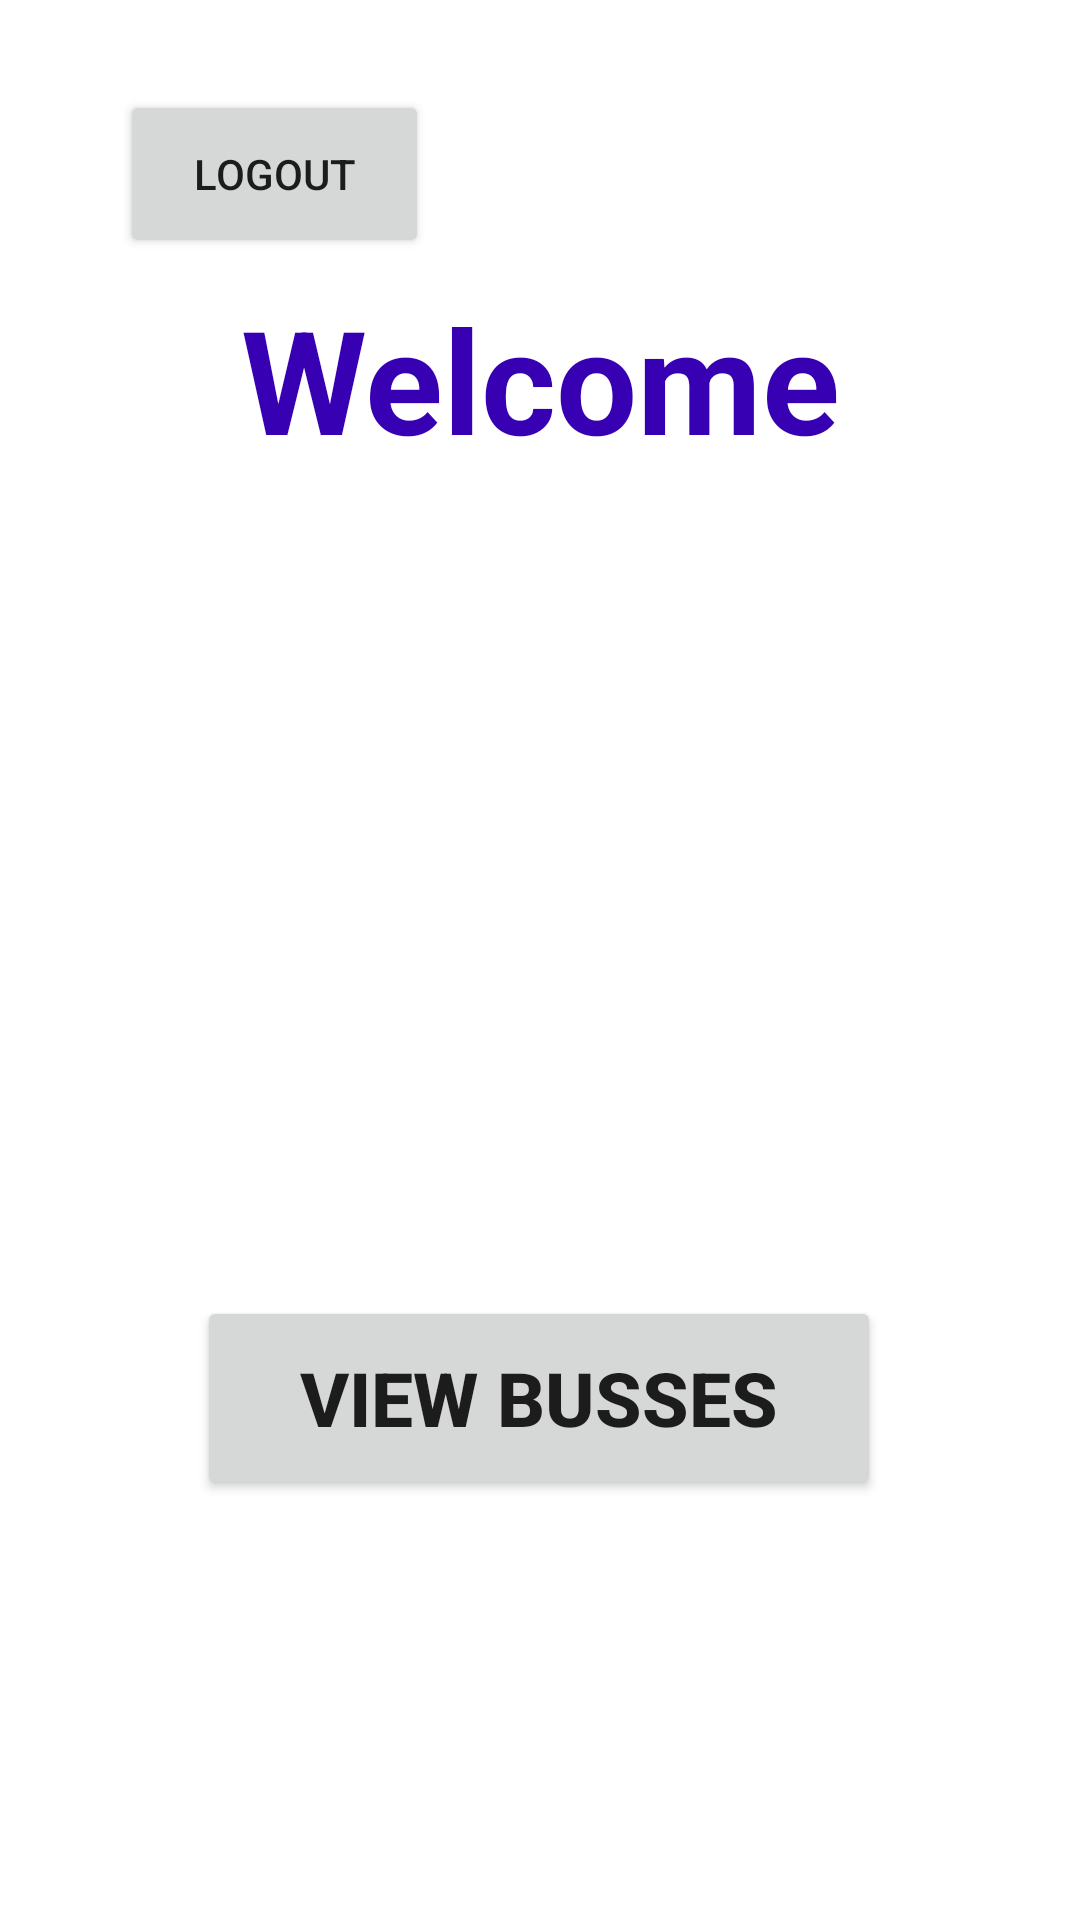

The Android layout XML behind this screen, and the referenced resources:
<!-- AndroidManifest.xml: application theme Theme.Project -->
<!-- res/layout/activity_booking.xml -->
<?xml version="1.0" encoding="utf-8"?>
<androidx.constraintlayout.widget.ConstraintLayout xmlns:android="http://schemas.android.com/apk/res/android"
    xmlns:app="http://schemas.android.com/apk/res-auto"
    xmlns:tools="http://schemas.android.com/tools"
    android:layout_width="match_parent"
    android:layout_height="match_parent"
    android:gravity="center"
    android:orientation="vertical"
    android:padding="30dp"
    android:background="#FFFFFF"
    tools:context=".Booking"><![CDATA[


        android:id="@+id/from"
        android:layout_width="match_parent"
        android:layout_height="wrap_content"
        android:hint="From"
        android:textSize="25dp"
        android:textColor="@color/black"
        android:layout_marginTop="50dp">



        //android:id="@+id/to"
        //android:layout_width="match_parent"
        //android:layout_height="wrap_content"
        //android:layout_marginTop="30dp"
        //android:hint="To"
        //android:textColor="@color/black"
        //android:textSize="25dp">


        android:id="@+id/date"
        android:layout_width="match_parent"
        android:layout_height="wrap_content"
        android:layout_marginTop="30dp"
        android:hint="Date"
        android:scrollbarDefaultDelayBeforeFade="400"
        android:scrollbarFadeDuration="250"
        android:scrollbarSize="4dp"
        android:textColor="@color/black"
        android:textSize="25dp">


        android:id="@+id/sbus"
        android:layout_width="wrap_content"
        android:layout_height="wrap_content"
        android:textStyle="bold"
        android:text="Search Buses"
        android:textSize="25dp"
        android:layout_marginTop="20dp">



    ]]>

    <TextView
        android:id="@+id/textView7"
        android:layout_width="wrap_content"
        android:layout_height="wrap_content"
        android:text="Welcome"
        android:textColor="@color/design_default_color_primary_dark"
        android:textSize="48sp"
        android:textStyle="bold"
        app:layout_constraintBottom_toBottomOf="parent"
        app:layout_constraintEnd_toEndOf="parent"
        app:layout_constraintStart_toStartOf="parent"
        app:layout_constraintTop_toTopOf="parent"
        app:layout_constraintVertical_bias="0.124"></TextView>

    <Button
        android:id="@+id/btnview"
        android:layout_width="228dp"
        android:layout_height="68dp"
        android:text="View Busses"
        android:textSize="25dp"
        android:textStyle="bold"
        app:layout_constraintBottom_toBottomOf="parent"
        app:layout_constraintEnd_toEndOf="parent"
        app:layout_constraintHorizontal_bias="0.497"
        app:layout_constraintStart_toStartOf="parent"
        app:layout_constraintTop_toTopOf="parent"
        app:layout_constraintVertical_bias="0.785"></Button>

    <Button
        android:id="@+id/button02"
        android:layout_width="103dp"
        android:layout_height="56dp"
        android:text="LOGOUT"
        app:layout_constraintBottom_toBottomOf="parent"
        app:layout_constraintEnd_toEndOf="parent"
        app:layout_constraintHorizontal_bias="0.051"
        app:layout_constraintStart_toStartOf="parent"
        app:layout_constraintTop_toTopOf="parent"
        app:layout_constraintVertical_bias="0.0" />

    <ImageView
        android:id="@+id/imageView10"
        android:layout_width="318dp"
        android:layout_height="265dp"
        app:layout_constraintBottom_toBottomOf="parent"
        app:layout_constraintEnd_toEndOf="parent"
        app:layout_constraintHorizontal_bias="0.494"
        app:layout_constraintStart_toStartOf="parent"
        app:layout_constraintTop_toTopOf="parent"
        app:layout_constraintVertical_bias="0.429"
        app:srcCompat="@drawable/adminpanel" />
    //the booking screen
</androidx.constraintlayout.widget.ConstraintLayout>
<!-- resources referenced by this layout -->
<resources>
  <color name="black">#FF000000</color>
  <style name="Theme.Project" parent="Theme.MaterialComponents.DayNight.DarkActionBar">
          
          <item name="colorPrimary">@color/purple_500</item>
          <item name="colorPrimaryVariant">@color/purple_700</item>
          <item name="colorOnPrimary">@color/white</item>
          
          <item name="colorSecondary">@color/teal_200</item>
          <item name="colorSecondaryVariant">@color/teal_700</item>
          <item name="colorOnSecondary">@color/black</item>
          
          <item name="android:statusBarColor" tools:targetApi="l">?attr/colorPrimaryVariant</item>
          
      </style>
  <color name="purple_500">#FF6200EE</color>
  <color name="purple_700">#FF3700B3</color>
  <color name="white">#FFFFFFFF</color>
  <color name="teal_200">#FF03DAC5</color>
  <color name="teal_700">#FF018786</color>
</resources>
